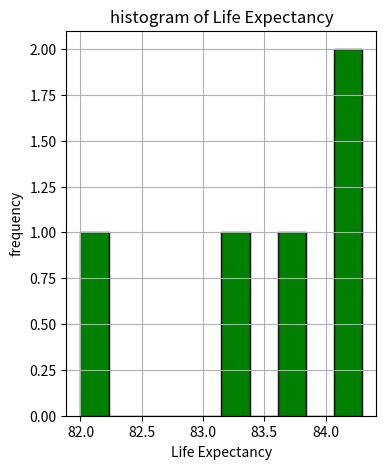

Here is the Python script that generated this plot:
import pandas as pd 
import matplotlib.pyplot as plt 

data={'Country':['Japan','Switzerland','Singapore','Australia','Iceland'],'Life Expectancy':[84.3,84.2,83.7,82,83.3]}

df=pd.DataFrame(data)
plt.figure(figsize=(4,5))
plt.hist(df['Life Expectancy'],bins=10,color='green',edgecolor='black')
plt.title('histogram of Life Expectancy')
plt.xlabel('Life Expectancy')
plt.ylabel('frequency')
plt.grid(True)
plt.show()